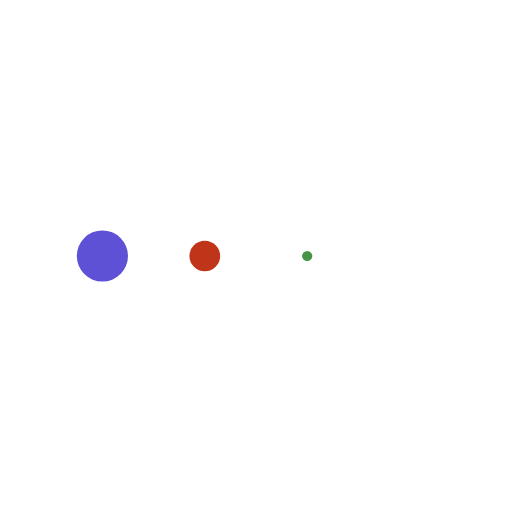
t = 0.00 s
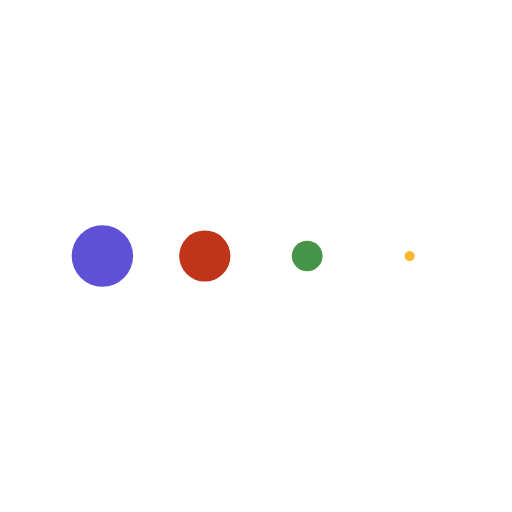
t = 0.13 s
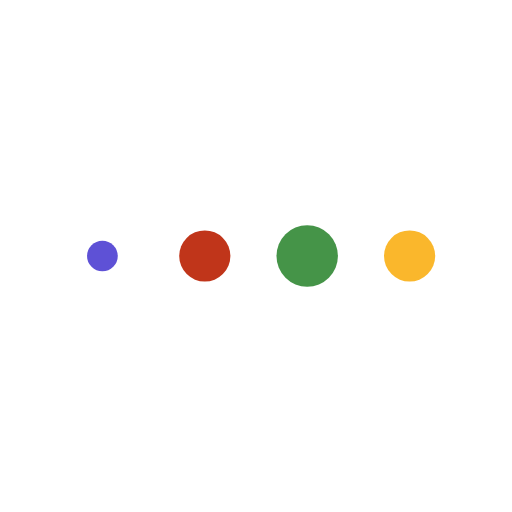
t = 0.38 s
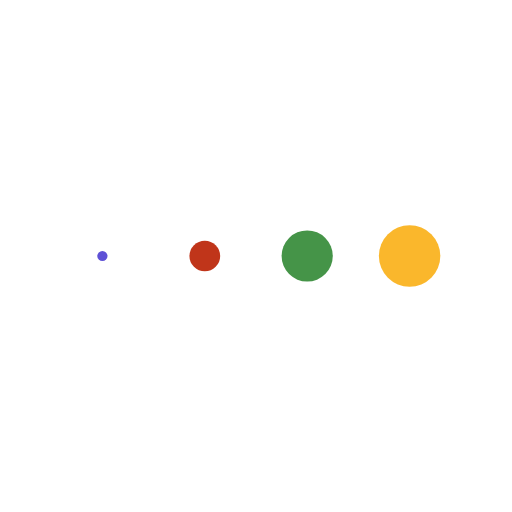
t = 0.50 s
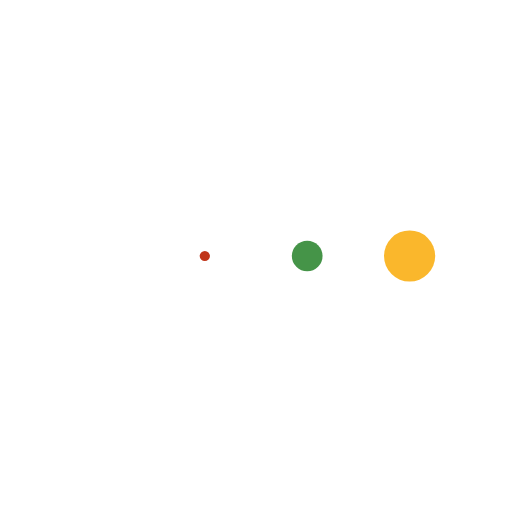
t = 0.63 s
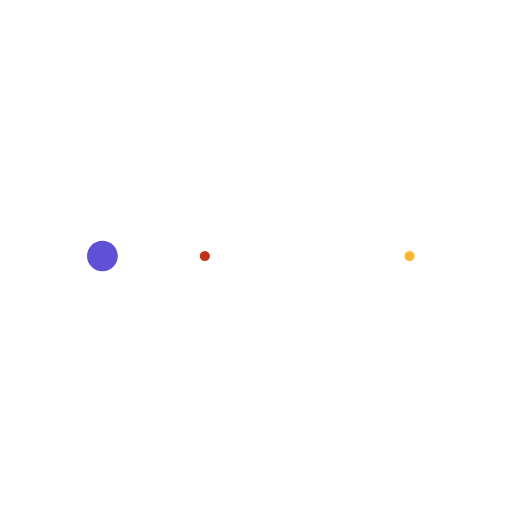
t = 0.88 s

The animated SVG that drew these frames (rendered in a browser with its animation timeline set to each time). Animation: 4 SMIL elements (animateTransform=4); one cycle of 1.00 s, repeats indefinitely.

<svg class="lds-message" width="200px"  height="200px"  xmlns="http://www.w3.org/2000/svg" xmlns:xlink="http://www.w3.org/1999/xlink" viewBox="0 0 100 100" preserveAspectRatio="xMidYMid" style="background: none;"><g transform="translate(20 50)">
<circle cx="0" cy="0" r="6" fill="#5e51d6" transform="scale(0.335704 0.335704)">
  <animateTransform attributeName="transform" type="scale" begin="-0.375s" calcMode="spline" keySplines="0.3 0 0.7 1;0.3 0 0.7 1" values="0;1;0" keyTimes="0;0.5;1" dur="1s" repeatCount="indefinite"></animateTransform>
</circle>
</g><g transform="translate(40 50)">
<circle cx="0" cy="0" r="6" fill="#c0351a" transform="scale(0.0548206 0.0548206)">
  <animateTransform attributeName="transform" type="scale" begin="-0.25s" calcMode="spline" keySplines="0.3 0 0.7 1;0.3 0 0.7 1" values="0;1;0" keyTimes="0;0.5;1" dur="1s" repeatCount="indefinite"></animateTransform>
</circle>
</g><g transform="translate(60 50)">
<circle cx="0" cy="0" r="6" fill="#459448" transform="scale(0.0428908 0.0428908)">
  <animateTransform attributeName="transform" type="scale" begin="-0.125s" calcMode="spline" keySplines="0.3 0 0.7 1;0.3 0 0.7 1" values="0;1;0" keyTimes="0;0.5;1" dur="1s" repeatCount="indefinite"></animateTransform>
</circle>
</g><g transform="translate(80 50)">
<circle cx="0" cy="0" r="6" fill="rgba(98.01096542567423%,66.31468395931208%,1.3568725591131037%,0.837)" transform="scale(0.313071 0.313071)">
  <animateTransform attributeName="transform" type="scale" begin="0s" calcMode="spline" keySplines="0.3 0 0.7 1;0.3 0 0.7 1" values="0;1;0" keyTimes="0;0.5;1" dur="1s" repeatCount="indefinite"></animateTransform>
</circle>
</g></svg>
